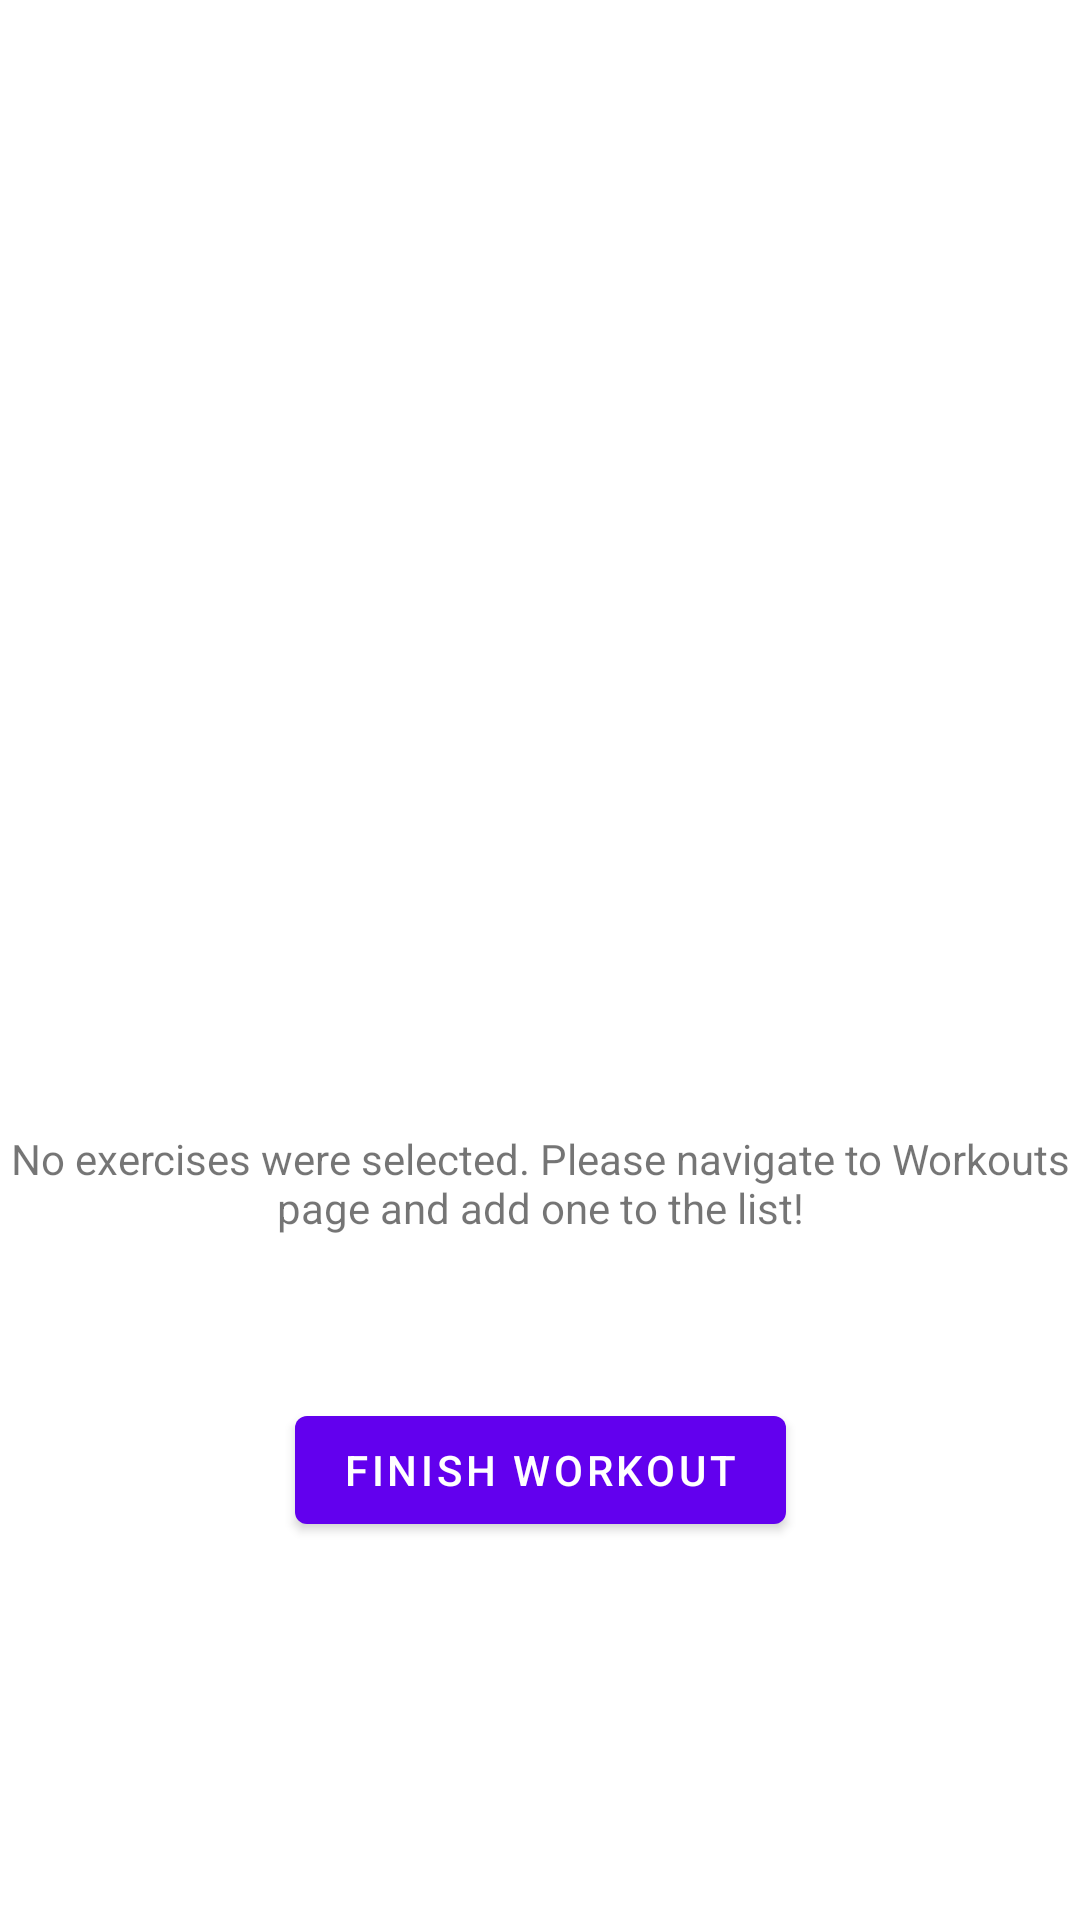

Here is an Android app screen rendered from its layout file. Give the layout XML and the strings, colors and styles it references.
<!-- AndroidManifest.xml: fallback theme Theme.MaterialComponents.DayNight.NoActionBar -->
<!-- res/layout/fragment_active_workouts.xml -->
<?xml version="1.0" encoding="utf-8"?>
<androidx.constraintlayout.widget.ConstraintLayout xmlns:android="http://schemas.android.com/apk/res/android"
    xmlns:app="http://schemas.android.com/apk/res-auto"
    xmlns:tools="http://schemas.android.com/tools"
    android:layout_width="match_parent"
    android:layout_height="match_parent"
    tools:context=".View.Fragments.ActiveWorkouts.ActiveWorkoutsFragment">


    <androidx.recyclerview.widget.RecyclerView
        android:id="@+id/recyclerViewActiveWorkouts"
        android:layout_width="0dp"
        android:layout_height="0dp"
        android:layout_marginBottom="18dp"
        app:layout_constraintBottom_toTopOf="@+id/emptyListTextView"
        app:layout_constraintEnd_toEndOf="parent"
        app:layout_constraintStart_toStartOf="parent"
        app:layout_constraintTop_toTopOf="parent"
        tools:listitem="@layout/item_active_workout" />

    <Button
        android:id="@+id/buttonFinishWorkout"
        android:layout_width="wrap_content"
        android:layout_height="wrap_content"
        android:layout_marginBottom="126dp"
        android:text="Finish Workout"
        app:layout_constraintBottom_toBottomOf="parent"
        app:layout_constraintEnd_toEndOf="parent"
        app:layout_constraintStart_toStartOf="parent"
        app:layout_constraintTop_toBottomOf="@+id/emptyListTextView" />

    <TextView
        android:id="@+id/emptyListTextView"
        android:layout_width="wrap_content"
        android:layout_height="wrap_content"

        android:layout_marginBottom="54dp"
        android:text="@string/no_exercises_were_selected_please_navigate_to_workouts_page_and_add_one_to_the_list"
        android:textAlignment="center"
        app:layout_constraintBottom_toTopOf="@+id/buttonFinishWorkout"
        app:layout_constraintStart_toStartOf="parent"
        app:layout_constraintTop_toBottomOf="@+id/recyclerViewActiveWorkouts" />


</androidx.constraintlayout.widget.ConstraintLayout>
<!-- res/layout/item_active_workout.xml (included above) -->
<?xml version="1.0" encoding="utf-8"?>
<androidx.cardview.widget.CardView xmlns:android="http://schemas.android.com/apk/res/android"
    xmlns:app="http://schemas.android.com/apk/res-auto"
    android:layout_width="match_parent"
    android:layout_height="wrap_content"
    android:layout_margin="8dp"
    app:cardCornerRadius="16dp"
    app:cardElevation="4dp">

    <androidx.constraintlayout.widget.ConstraintLayout
        android:layout_width="match_parent"
        android:layout_height="wrap_content"
        android:padding="8dp">

        <TextView
            android:id="@+id/workoutName"
            android:layout_width="0dp"
            android:layout_height="wrap_content"
            android:text="Workout Name"
            android:textSize="18sp"
            android:textStyle="bold"
            app:layout_constraintEnd_toEndOf="parent"
            app:layout_constraintStart_toStartOf="parent"
            app:layout_constraintTop_toTopOf="parent" />

    </androidx.constraintlayout.widget.ConstraintLayout>

</androidx.cardview.widget.CardView>
<!-- resources referenced by this layout -->
<resources>
  <string name="no_exercises_were_selected_please_navigate_to_workouts_page_and_add_one_to_the_list">No exercises were selected. Please navigate to Workouts page and add one to the list!</string>
</resources>
